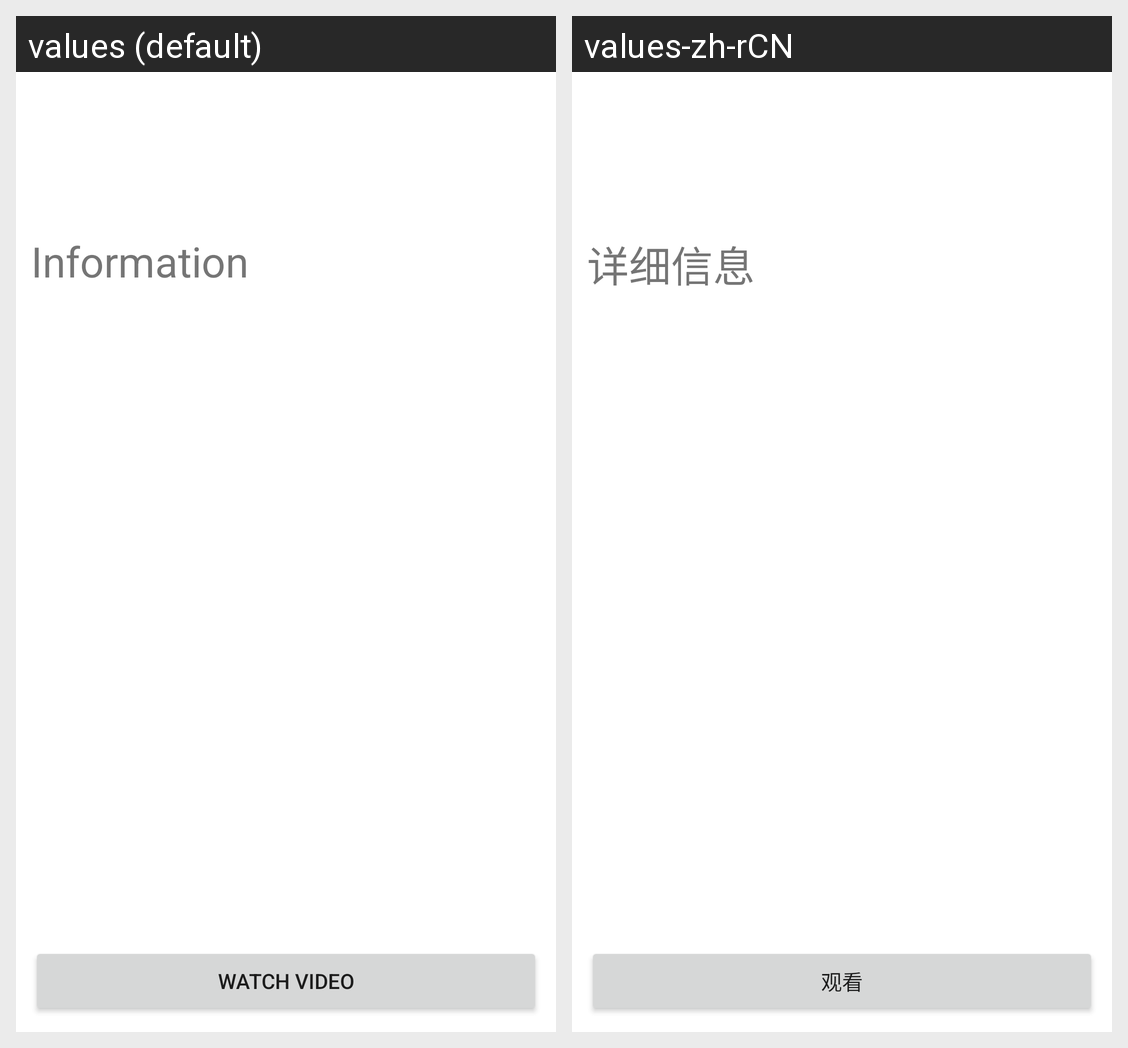

The Android screen above is rendered under two locales of the same app. Produce the string resources it draws, with the default and per-locale values.
Android screen res/layout/video_detail_fragment.xml rendered under 2 locales, left to right: values (default), values-zh-rCN. Device: Nexus 5 (rendered at 1080×1920; each locale shown at half size, 540×960, under a caption strip naming it); theme Theme.VOT.
Strings drawn on this screen, with the default value and each locale's value (text and hints the layout hard-codes, and strings that could not be matched under every locale, appear in the picture but are not listed):

video_detail_info
  values: Information
  values-zh-rCN: 详细信息

video_detail_watch
  values: Watch Video
  values-zh-rCN: 观看
